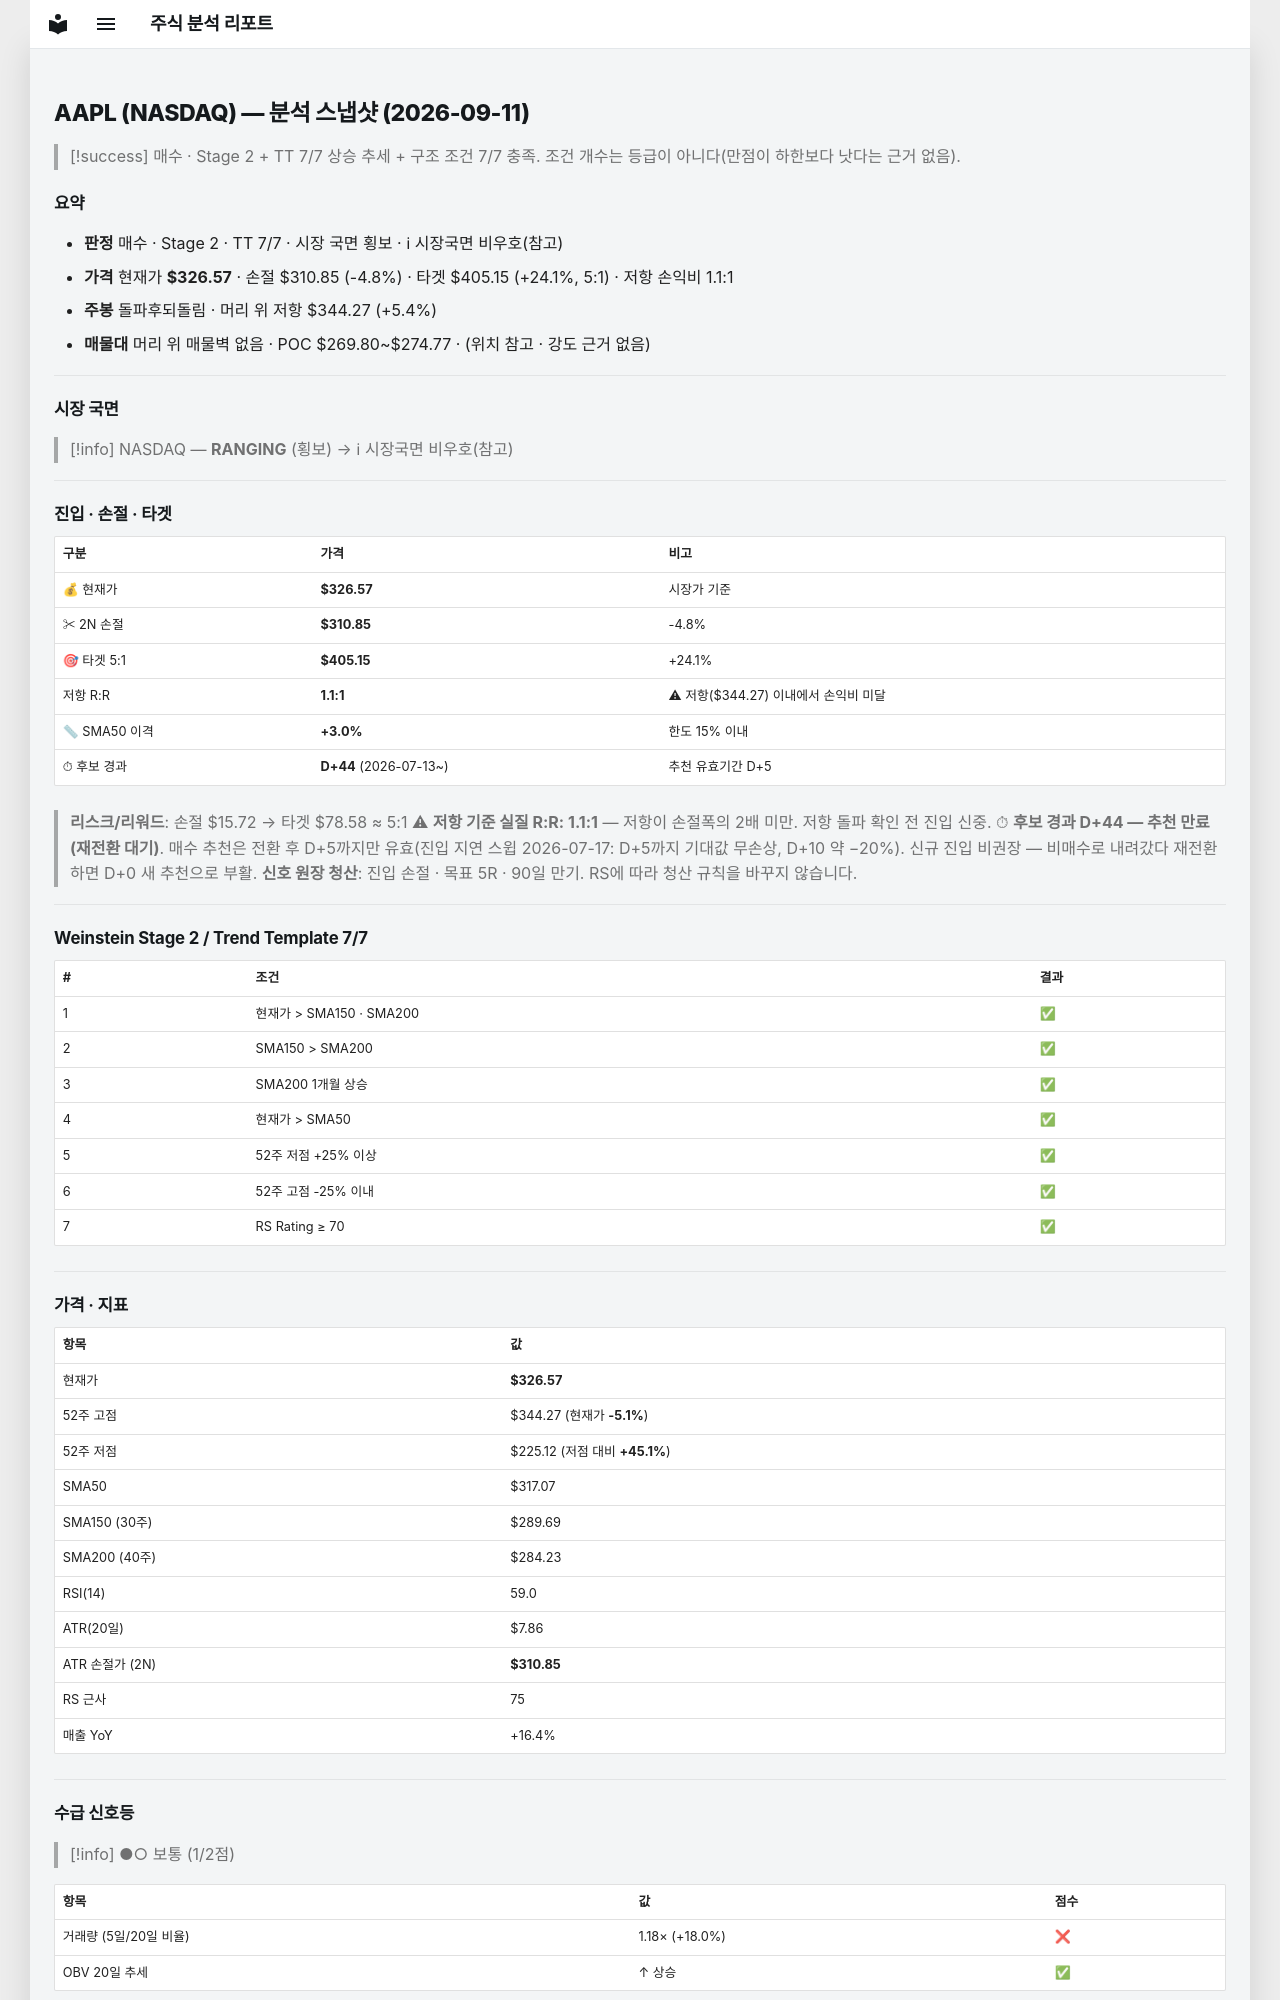

repository: soloandco/stock-reports · page: snapshots/AAPL-2026-09-11/index.html · generator: mkdocs

---
type: analysis-snapshot
title: AAPL 분석 스냅샷
ticker: AAPL
market: NASDAQ
created: 2026-09-11
updated: 2026-09-11
bar-date: 2026-09-10
verdict: 매수후보
real-rr: 1.13
sma50-gap-pct: 3.0
candidate-days: 44
candidate-since: 2026-07-13
weekly-position: 돌파후되돌림
weekly-overhead-price: 344.27
weekly-overhead-pct: 5.4
stage: 2
trend-template-score: 7
tt-max: 7
price: 326.57000732421875
stop-price: 310.85404003220276
market-regime: RANGING
supply-demand-score: 1/2
supply-demand-label: 보통
status: tracking
tags:
  - stock-agent
  - watchlist
  - AAPL
  - analysis
related:
  - "[[analysis-template]]"
---

# AAPL (NASDAQ) — 분석 스냅샷 (2026-09-11)

> [!success] 매수 · Stage 2 + TT 7/7
> 상승 추세 + 구조 조건 7/7 충족. 조건 개수는 등급이 아니다(만점이 하한보다 낫다는 근거 없음).

## 요약

- **판정** 매수 · Stage 2 · TT 7/7 · 시장 국면 횡보 · ℹ 시장국면 비우호(참고)
- **가격** 현재가 **$326.57** · 손절 $310.85 (-4.8%) · 타겟 $405.15 (+24.1%, 5:1) · 저항 손익비 1.1:1
- **주봉** 돌파후되돌림 · 머리 위 저항 $344.27 (+5.4%)
- **매물대** 머리 위 매물벽 없음 · POC $269.80~$274.77 · (위치 참고 · 강도 근거 없음)

---

## 시장 국면

> [!info] NASDAQ — **RANGING** (횡보) → ℹ 시장국면 비우호(참고)

---

## 진입 · 손절 · 타겟

| 구분 | 가격 | 비고 |
|------|------|------|
| 💰 현재가 | **$326.57** | 시장가 기준 |
| ✂ 2N 손절 | **$310.85** | -4.8% |
| 🎯 타겟 5:1 | **$405.15** | +24.1% |
| 저항 R:R | **1.1:1** | ⚠ 저항($344.27) 이내에서 손익비 미달 |
| 📏 SMA50 이격 | **+3.0%** | 한도 15% 이내 |
| ⏱ 후보 경과 | **D+44** (2026-07-13~) | 추천 유효기간 D+5 |

> **리스크/리워드**: 손절 $15.72 → 타겟 $78.58 ≈ 5:1
> ⚠ **저항 기준 실질 R:R: 1.1:1** — 저항이 손절폭의 2배 미만. 저항 돌파 확인 전 진입 신중.
> ⏱ **후보 경과 D+44 — 추천 만료(재전환 대기)**. 매수 추천은 전환 후 D+5까지만 유효(진입 지연 스윕 2026-07-17: D+5까지 기대값 무손상, D+10 약 −20%). 신규 진입 비권장 — 비매수로 내려갔다 재전환하면 D+0 새 추천으로 부활.
> **신호 원장 청산**: 진입 손절 · 목표 5R · 90일 만기. RS에 따라 청산 규칙을 바꾸지 않습니다.

---

## Weinstein Stage 2 / Trend Template 7/7

| # | 조건 | 결과 |
|---|------|------|
| 1 | 현재가 > SMA150 · SMA200 | ✅ |
| 2 | SMA150 > SMA200 | ✅ |
| 3 | SMA200 1개월 상승 | ✅ |
| 4 | 현재가 > SMA50 | ✅ |
| 5 | 52주 저점 +25% 이상 | ✅ |
| 6 | 52주 고점 -25% 이내 | ✅ |
| 7 | RS Rating ≥ 70 | ✅ |

---

## 가격 · 지표

| 항목 | 값 |
|------|---|
| 현재가 | **$326.57** |
| 52주 고점 | $344.27 (현재가 **-5.1%**) |
| 52주 저점 | $225.12 (저점 대비 **+45.1%**) |
| SMA50 | $317.07 |
| SMA150 (30주) | $289.69 |
| SMA200 (40주) | $284.23 |
| RSI(14) | 59.0 |
| ATR(20일) | $7.86 |
| ATR 손절가 (2N) | **$310.85** |
| RS 근사 | 75 |
| 매출 YoY | +16.4% |

---
## 수급 신호등

> [!info] ●○ 보통 (1/2점)

| 항목 | 값 | 점수 |
|------|------|------|
| 거래량 (5일/20일 비율) | 1.18× (+18.0%) | ❌ |
| OBV 20일 추세 | ↑ 상승 | ✅ |

> **판독법**: 거래량이 20일 평균보다 20% 이상 많고 OBV(온밸런스볼륨)가 상승 중이면 매집 수급이 강한 것으로 판단합니다.

---
